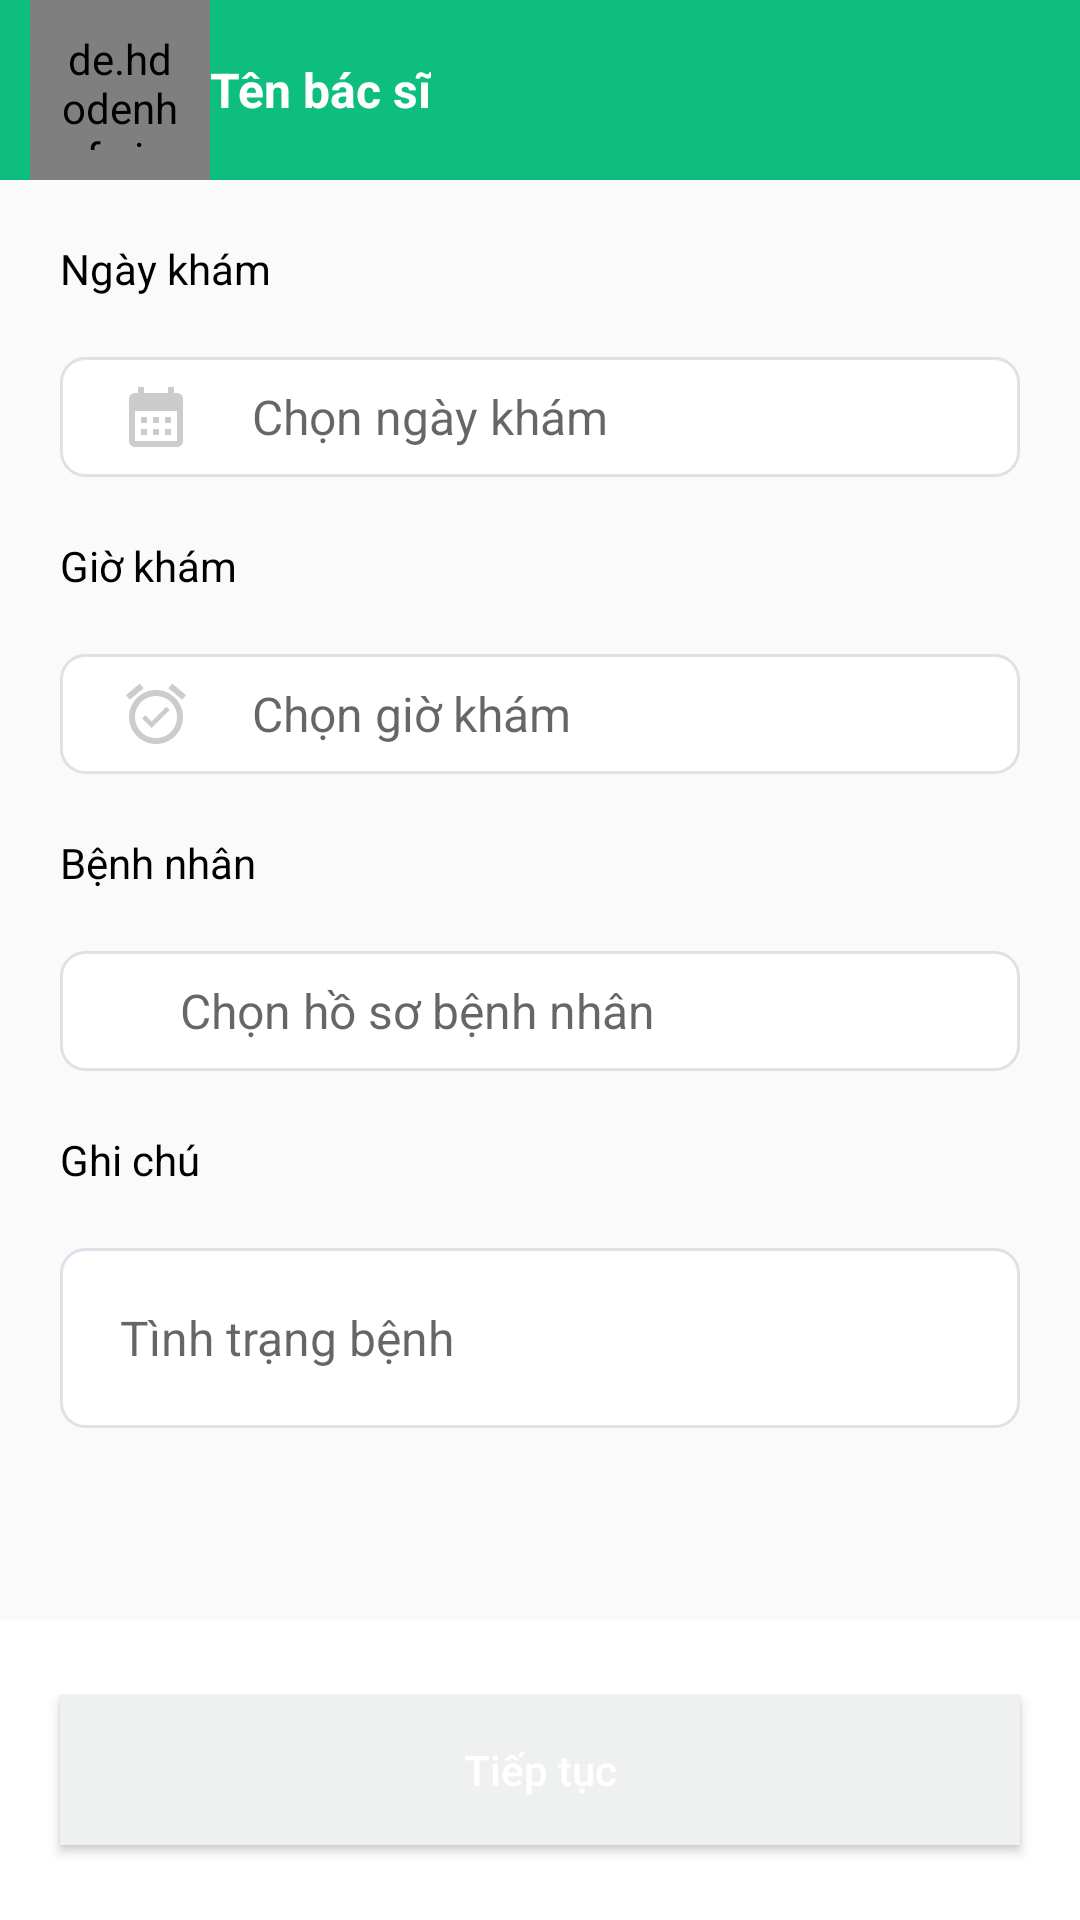

Produce the Android XML layout that renders to this screen, including the resource entries it uses.
<!-- AndroidManifest.xml: application theme Theme.AppDoctor -->
<!-- res/layout/fragment_booking.xml -->
<?xml version="1.0" encoding="utf-8"?>
<layout xmlns:android="http://schemas.android.com/apk/res/android"
    xmlns:app="http://schemas.android.com/apk/res-auto">
    <androidx.constraintlayout.widget.ConstraintLayout
        android:layout_width="match_parent"
        android:layout_height="match_parent">
        <LinearLayout
            android:orientation="horizontal"
            android:id="@+id/llHeader"
            app:layout_constraintTop_toTopOf="parent"
            android:layout_width="match_parent"
            android:layout_height="wrap_content"
            android:background="@color/colorBackground"
            >
            <ImageView
                android:id="@+id/ivBack"
                android:layout_width="wrap_content"
                android:layout_height="wrap_content"
                android:layout_gravity="center"
                android:layout_marginStart="10dp"
                android:src="@drawable/icon_back"
                />
            <de.hdodenhof.circleimageview.CircleImageView
                xmlns:app="http://schemas.android.com/apk/res-auto"
                android:padding="10dp"
                android:id="@+id/ivImage"
                android:layout_width="60dp"
                android:layout_height="60dp"
                android:src="@drawable/img_doctor_one" />
            <TextView
                android:id="@+id/tvName"
                android:textColor="@color/white"
                android:textSize="16dp"
                android:gravity="center"
                android:textStyle="bold"
                android:text="Tên bác sĩ"
                android:layout_width="wrap_content"
                android:layout_height="match_parent"/>
        </LinearLayout>

        <androidx.core.widget.NestedScrollView
            app:layout_constraintTop_toBottomOf="@id/llHeader"
            android:layout_width="match_parent"
            android:layout_height="0dp"
            app:layout_constraintBottom_toTopOf="@id/llContinue">
            <LinearLayout
                android:layout_width="match_parent"
                android:layout_height="match_parent"
                android:orientation="vertical"
                android:paddingBottom="16dp">
                <LinearLayout
                    android:layout_width="match_parent"
                    android:layout_height="wrap_content"
                    android:orientation="vertical">
                    <TextView
                        android:layout_width="wrap_content"
                        android:layout_height="wrap_content"
                        android:layout_marginStart="20dp"
                        android:layout_marginTop="20dp"
                        android:text="@string/date"
                        android:textColor="@color/black" />

                    <LinearLayout
                        android:id="@+id/llDate"
                        android:gravity="center_vertical"
                        android:layout_margin="20dp"
                        android:orientation="horizontal"
                        android:layout_width="match_parent"
                        android:layout_height="40dp"
                        android:background="@drawable/background_edittext">
                        <ImageView
                            android:layout_marginStart="20dp"
                            android:src="@drawable/icon_calendar"
                            android:layout_width="wrap_content"
                            android:layout_height="wrap_content" />
                        <TextView
                            android:id="@+id/tvDate"
                            android:textSize="16dp"
                            android:layout_marginStart="20dp"
                            android:hint="@string/select_date"
                            android:layout_width="270dp"
                            android:layout_height="wrap_content"/>
                        <ImageView
                            android:src="@drawable/icon_next"
                            android:layout_width="wrap_content"
                            android:layout_height="wrap_content"/>

                    </LinearLayout>
                </LinearLayout>
                <LinearLayout
                    android:layout_width="match_parent"
                    android:layout_height="wrap_content"
                    android:orientation="vertical">
                    <TextView
                        android:layout_marginStart="20dp"
                        android:textColor="@color/black"
                        android:text="@string/hour"
                        android:layout_width="wrap_content"
                        android:layout_height="wrap_content"/>
                    <LinearLayout
                        android:id="@+id/llHour"
                        android:gravity="center_vertical"
                        android:layout_margin="20dp"
                        android:orientation="horizontal"
                        android:layout_width="match_parent"
                        android:layout_height="40dp"
                        android:background="@drawable/background_edittext">

                        <ImageView
                            android:layout_width="wrap_content"
                            android:layout_height="wrap_content"
                            android:layout_marginStart="20dp"
                            android:src="@drawable/icon_alarm" />
                        <TextView
                            android:id="@+id/tvHour"
                            android:textSize="16dp"
                            android:layout_marginStart="20dp"
                            android:hint="@string/select_hour"
                            android:layout_width="270dp"
                            android:layout_height="wrap_content"/>
                        <ImageView
                            android:src="@drawable/icon_next"
                            android:layout_width="wrap_content"
                            android:layout_height="wrap_content"/>

                    </LinearLayout>

                </LinearLayout>
                <LinearLayout
                    android:layout_width="match_parent"
                    android:layout_height="wrap_content"
                    android:orientation="vertical">
                    <TextView
                        android:layout_marginStart="20dp"
                        android:textColor="@color/black"
                        android:text="@string/customes"
                        android:layout_width="wrap_content"
                        android:layout_height="wrap_content"/>
                    <LinearLayout
                        android:id="@+id/llFilePerson"
                        android:gravity="center_vertical"
                        android:layout_margin="20dp"
                        android:orientation="horizontal"
                        android:layout_width="match_parent"
                        android:layout_height="40dp"
                        android:background="@drawable/background_edittext">

                        <ImageView
                            android:layout_width="wrap_content"
                            android:layout_height="wrap_content"
                            android:layout_marginStart="20dp"
                            android:src="@drawable/icon_account" />
                        <TextView
                            android:id="@+id/tvCustomer"
                            android:textSize="16dp"
                            android:layout_marginStart="20dp"
                            android:hint="@string/select_customers"
                            android:layout_width="270dp"
                            android:layout_height="wrap_content"/>
                        <ImageView

                            android:src="@drawable/icon_next"
                            android:layout_width="wrap_content"
                            android:layout_height="wrap_content"/>


                    </LinearLayout>

                </LinearLayout>
                <LinearLayout
                    android:layout_width="match_parent"
                    android:layout_height="wrap_content"
                    android:orientation="vertical">
                    <TextView
                        android:layout_marginStart="20dp"
                        android:textColor="@color/black"
                        android:text="@string/note"
                        android:layout_width="wrap_content"
                        android:layout_height="wrap_content"/>
                    <LinearLayout
                        android:gravity="center_vertical"
                        android:layout_margin="20dp"
                        android:orientation="horizontal"
                        android:layout_width="match_parent"
                        android:layout_height="60dp"
                        android:background="@drawable/background_edittext"
                        >


                        <EditText
                            android:gravity="center_vertical"
                            android:textSize="16dp"
                            android:layout_marginStart="20dp"
                            android:hint="Tình trạng bệnh"
                            android:layout_width="270dp"
                            android:layout_height="match_parent"
                            android:background="@null"/>


                    </LinearLayout>

                </LinearLayout>

            </LinearLayout>
        </androidx.core.widget.NestedScrollView>

        <LinearLayout
            android:id="@+id/llContinue"
            android:background="@color/white"
            app:layout_constraintBottom_toBottomOf="parent"
            android:layout_width="match_parent"
            android:layout_height="100dp"
            android:gravity="center">

            <androidx.appcompat.widget.AppCompatButton
                android:id="@+id/btnContinue"
                android:layout_width="match_parent"
                android:layout_height="50dp"
                android:layout_margin="20dp"
                android:background="@color/colorTextSecondary"
                android:text="@string/btn_continue"
                android:textAllCaps="false"
                android:textColor="@color/white" />
        </LinearLayout>
    </androidx.constraintlayout.widget.ConstraintLayout>
</layout>
<!-- resources referenced by this layout -->
<resources>
  <color name="black">#FF000000</color>
  <color name="colorBackground">#0EBE7F</color>
  <color name="colorTextSecondary">#EEF1F0</color>
  <color name="white">#FFFFFFFF</color>
  <!-- drawable background_edittext (drawable) -->
  <?xml version="1.0" encoding="utf-8"?>
  <shape xmlns:android="http://schemas.android.com/apk/res/android">
      <corners android:radius="8dp"/>
      <solid android:color="@color/white"/>
      <size android:width="100dp"
          android:height="20dp"/>
      <stroke android:color="#32677294"
          android:width="1dp"/>
  
  </shape>
  <!-- drawable icon_alarm (drawable) -->
  <vector android:height="24dp" android:tint="#CCCCCC"
      android:viewportHeight="24" android:viewportWidth="24"
      android:width="24dp" xmlns:android="http://schemas.android.com/apk/res/android">
      <path android:fillColor="@color/white" android:pathData="M22,5.72l-4.6,-3.86 -1.29,1.53 4.6,3.86L22,5.72zM7.88,3.39L6.6,1.86 2,5.71l1.29,1.53 4.59,-3.85zM12,4c-4.97,0 -9,4.03 -9,9s4.02,9 9,9c4.97,0 9,-4.03 9,-9s-4.03,-9 -9,-9zM12,20c-3.87,0 -7,-3.13 -7,-7s3.13,-7 7,-7 7,3.13 7,7 -3.13,7 -7,7zM10.54,14.53L8.41,12.4l-1.06,1.06 3.18,3.18 6,-6 -1.06,-1.06 -4.93,4.95z"/>
  </vector>
  <!-- drawable icon_calendar (drawable) -->
  <vector android:height="24dp" android:tint="#CCCCCC"
      android:viewportHeight="24" android:viewportWidth="24"
      android:width="24dp" xmlns:android="http://schemas.android.com/apk/res/android">
      <path android:fillColor="@color/white" android:pathData="M19,4h-1V2h-2v2H8V2H6v2H5C3.89,4 3.01,4.9 3.01,6L3,20c0,1.1 0.89,2 2,2h14c1.1,0 2,-0.9 2,-2V6C21,4.9 20.1,4 19,4zM19,20H5V10h14V20zM9,14H7v-2h2V14zM13,14h-2v-2h2V14zM17,14h-2v-2h2V14zM9,18H7v-2h2V18zM13,18h-2v-2h2V18zM17,18h-2v-2h2V18z"/>
  </vector>
  <string name="btn_continue">Tiếp tục</string>
  <string name="customes">Bệnh nhân</string>
  <string name="date">Ngày khám</string>
  <string name="hour">Giờ khám</string>
  <string name="note">Ghi chú</string>
  <string name="select_customers">Chọn hồ sơ bệnh nhân</string>
  <string name="select_date">Chọn ngày khám</string>
  <string name="select_hour">Chọn giờ khám</string>
  <style name="Theme.AppDoctor" parent="Base.Theme.AppDoctor" />
  <style name="Base.Theme.AppDoctor" parent="Theme.AppCompat.Light.NoActionBar">
          
          
      </style>
</resources>
